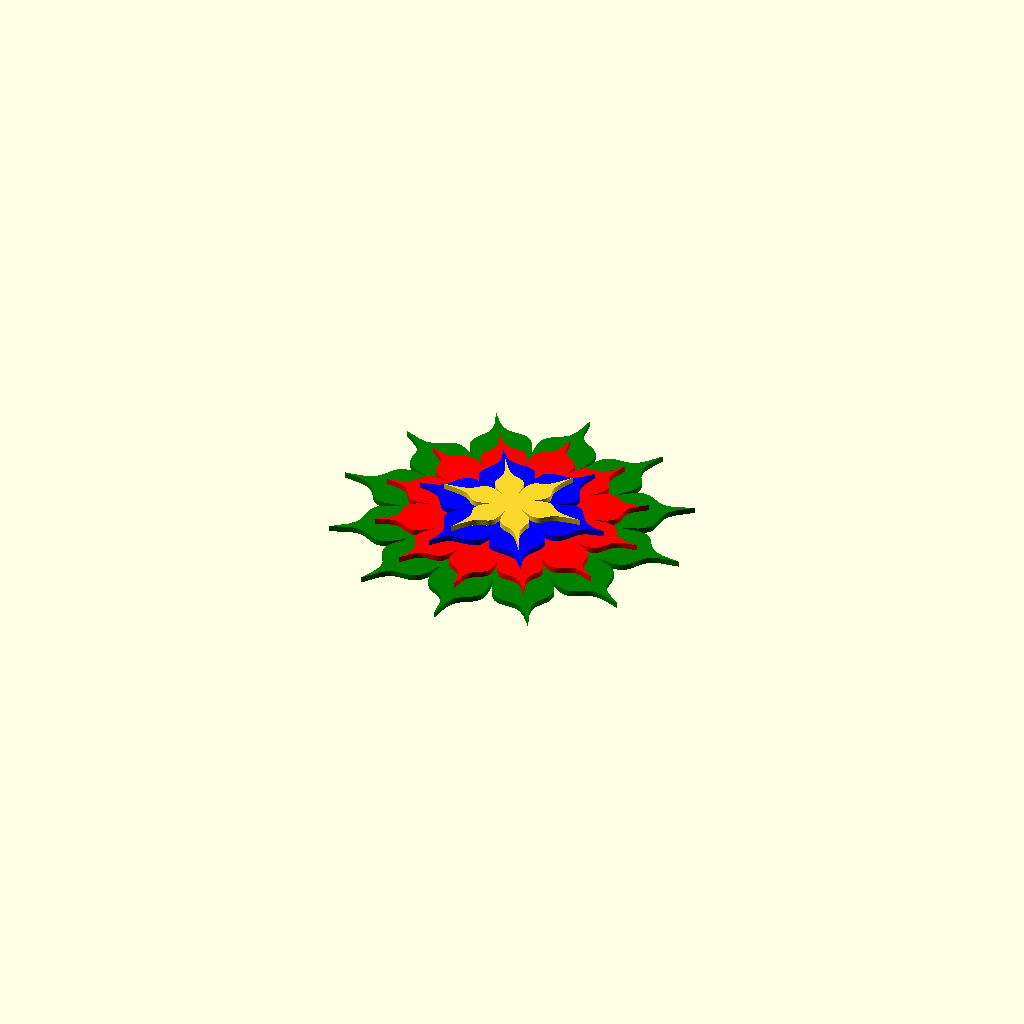
Cell 1 — every parameter at its default value.
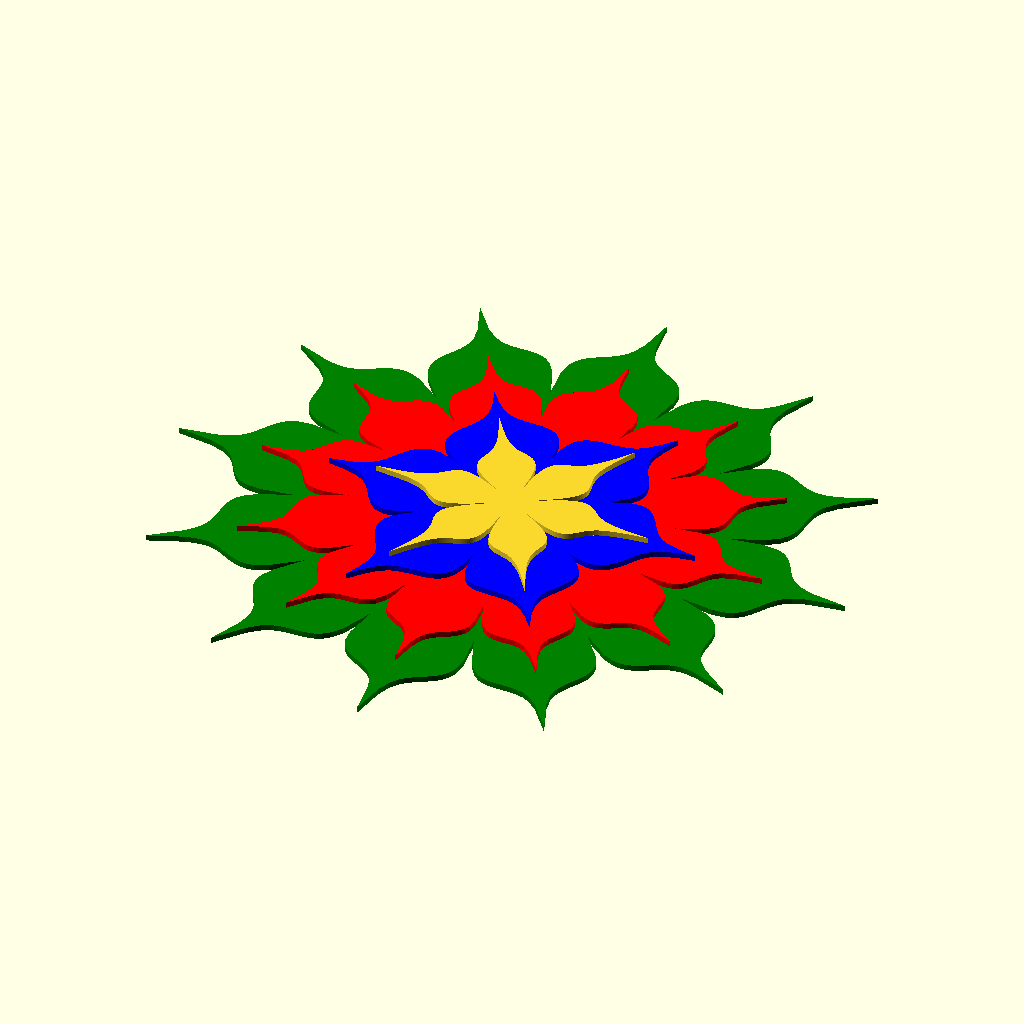
Cell 2 — K set to 20, the other parameters unchanged.
One fixed orthographic camera (rotation 55°, 0°, 25°; colour scheme Cornfield) for every cell.
The OpenSCAD source (laser-cutting/2018-11-24--lotus-relief-picture/making-of/02-lotus-shapes.scad):
K = 10;

function r1(a) = (1 + (((abs(cos(a*3)))+(0.25-(abs(cos(a*3+90))))*2)
                      / (2+abs(cos(a*6+90))*8))
                 ) * 0.7;

function r2(a) = (2 + (((abs(cos(a*3)))+(0.25-(abs(cos(a*3+90))))*2)
                     / (2+abs(cos(a*6+90))*8))
                 ) *0.6;

function r3(a) = (3 + (((abs(cos(a*6)))+(0.25-(abs(cos(a*6+90))))*2)
                     / (2+abs(cos(a*12+90))*8))
                 ) * 0.6;

function r4(a) = (3 + (((abs(cos(a*6)))+(0.25-(abs(cos(a*6+90))))*2)
                     / (2+abs(cos(a*12+90))*8))
                 ) * 0.8;

function r0(a, n) = n==1 ? r1(a) : n==2 ? r2(a) : n==3 ? r3(a) : r4(a);
function fx(a, n) = cos(a) * r0(a, n) * K;
function fy(a, n) = sin(a) * r0(a, n) * K;
function points(n) = [for(a=[0:360]) [fx(a, n), fy(a, n)]];

module lotus(n) {
    linear_extrude(1)
    polygon(points(n));
}

lotus(1);
color("blue")  translate([0, 0, -1]) lotus(2);
color("red")   translate([0, 0, -2]) lotus(3);
color("green") translate([0, 0, -3]) lotus(4);
Parameter table extracted from the source (name, type, default, range or options):
K: number, default 10
